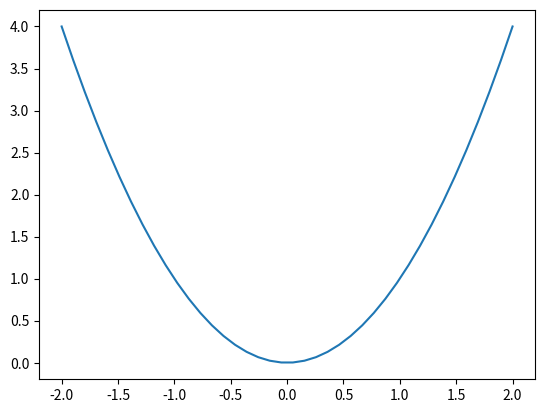

This chart was generated by the following Python code:
"""
A simple graph drawn by Python :-)
"""
import matplotlib.pyplot as plt
import numpy as np

x = np.linspace(-2, 2, 40)
y = x**2

plt.plot(x, y)
plt.savefig('Figure_2.2.png')
plt.show()
